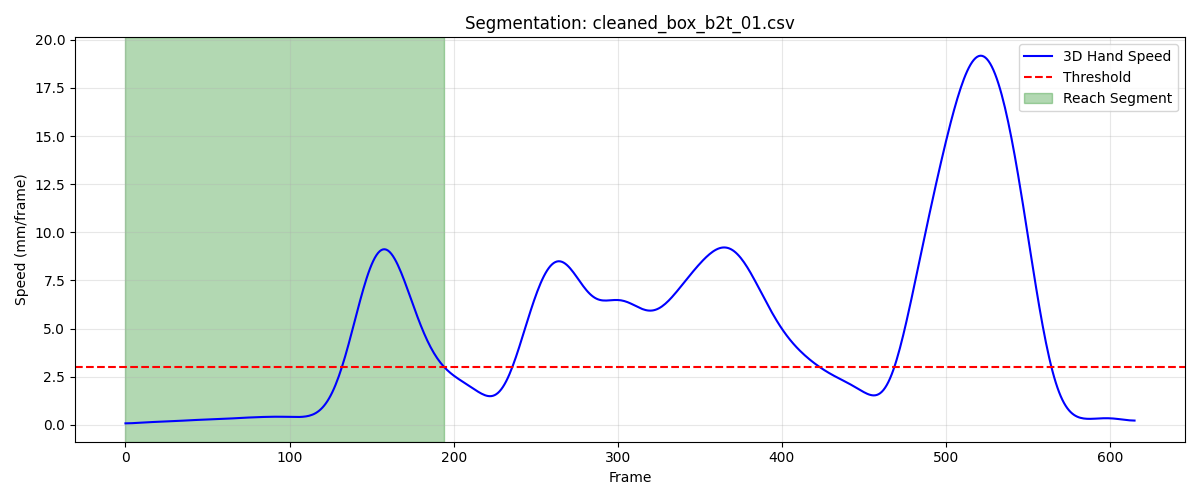

The table this chart was drawn from, first rows:
frame, sub_frame, shoulderr_x, shoulderr_y, shoulderr_z, humr1_x, humr1_y, humr1_z, humr2_x, humr2_y, humr2_z, humr3_x, humr3_y, humr3_z, humr4_x, humr4_y, humr4_z, humr5_x, humr5_y, humr5_z, humr6_x, humr6_y, humr6_z, humr7_x
1, 0, 174.9, -630.5, 655.1, 219.4, -617.8, 493.8, 225.8, -615.2, 421.3, 218.9, -670.5, 492.3, 168.8, -583.9, 472.1, 215.7, -676.4, 433.6, 184.9, -589.5, 417.5, 178.5
2, 0, 174.9, -630.1, 655.3, 219.3, -617.6, 493.9, 225.7, -615, 421.5, 218.8, -670.2, 492.5, 168.7, -583.7, 472.2, 215.6, -676.2, 433.7, 184.8, -589.3, 417.6, 178.5
3, 0, 174.8, -629.8, 655.4, 219.2, -617.3, 494.1, 225.6, -614.8, 421.6, 218.7, -669.9, 492.6, 168.6, -583.5, 472.3, 215.5, -676, 433.9, 184.7, -589.1, 417.7, 178.5
4, 0, 174.8, -629.5, 655.5, 219.1, -617.1, 494.2, 225.5, -614.5, 421.7, 218.5, -669.7, 492.8, 168.5, -583.2, 472.4, 215.4, -675.7, 434, 184.6, -588.9, 417.9, 178.4
5, 0, 174.7, -629.2, 655.7, 219, -616.8, 494.3, 225.4, -614.3, 421.9, 218.4, -669.4, 492.9, 168.4, -583, 472.5, 215.2, -675.5, 434.2, 184.4, -588.7, 418, 178.4
6, 0, 174.7, -628.9, 655.8, 218.9, -616.6, 494.4, 225.3, -614.2, 422, 218.3, -669.2, 493.1, 168.3, -582.9, 472.7, 215.1, -675.3, 434.4, 184.3, -588.5, 418.1, 178.4
7, 0, 174.6, -628.7, 656, 218.8, -616.4, 494.6, 225.2, -614, 422.2, 218.1, -669, 493.2, 168.2, -582.7, 472.8, 215, -675.2, 434.5, 184.2, -588.3, 418.2, 178.3
8, 0, 174.6, -628.4, 656.1, 218.7, -616.2, 494.7, 225.1, -613.8, 422.3, 218, -668.8, 493.4, 168, -582.5, 472.9, 214.9, -675, 434.7, 184.1, -588.1, 418.4, 178.3
9, 0, 174.5, -628.2, 656.2, 218.6, -616, 494.9, 225, -613.7, 422.4, 217.9, -668.6, 493.6, 167.9, -582.4, 473, 214.8, -674.8, 434.9, 184, -588, 418.5, 178.2
10, 0, 174.5, -627.9, 656.4, 218.5, -615.9, 495, 224.9, -613.5, 422.6, 217.8, -668.5, 493.7, 167.8, -582.2, 473.1, 214.6, -674.7, 435, 184, -587.9, 418.6, 178.1
11, 0, 174.5, -627.7, 656.5, 218.5, -615.8, 495.1, 224.8, -613.4, 422.7, 217.7, -668.3, 493.9, 167.8, -582.1, 473.2, 214.5, -674.6, 435.2, 183.9, -587.8, 418.8, 178
12, 0, 174.5, -627.5, 656.7, 218.4, -615.7, 495.3, 224.7, -613.4, 422.9, 217.6, -668.2, 494.1, 167.7, -582, 473.3, 214.4, -674.5, 435.3, 183.8, -587.7, 418.9, 178
13, 0, 174.5, -627.3, 656.8, 218.3, -615.6, 495.4, 224.7, -613.3, 423, 217.5, -668.2, 494.2, 167.6, -581.9, 473.4, 214.3, -674.5, 435.5, 183.8, -587.7, 419, 177.9
14, 0, 174.4, -627.1, 656.9, 218.3, -615.6, 495.5, 224.7, -613.3, 423.1, 217.3, -668.1, 494.4, 167.6, -581.8, 473.6, 214.2, -674.5, 435.6, 183.8, -587.7, 419.2, 177.8
15, 0, 174.4, -627, 657, 218.2, -615.5, 495.7, 224.7, -613.3, 423.3, 217.2, -668.1, 494.5, 167.6, -581.8, 473.7, 214.1, -674.5, 435.8, 183.7, -587.7, 419.3, 177.7
16, 0, 174.4, -626.8, 657.1, 218.2, -615.6, 495.8, 224.7, -613.4, 423.4, 217.1, -668.1, 494.7, 167.6, -581.7, 473.8, 213.9, -674.5, 435.9, 183.7, -587.7, 419.4, 177.7
17, 0, 174.4, -626.7, 657.3, 218.2, -615.6, 495.9, 224.7, -613.4, 423.5, 217, -668.2, 494.8, 167.6, -581.7, 473.9, 213.8, -674.6, 436.1, 183.7, -587.7, 419.5, 177.6
18, 0, 174.4, -626.6, 657.4, 218.1, -615.6, 496, 224.7, -613.5, 423.6, 216.8, -668.2, 495, 167.7, -581.6, 474, 213.7, -674.6, 436.2, 183.7, -587.7, 419.6, 177.6
19, 0, 174.4, -626.5, 657.5, 218.1, -615.7, 496.2, 224.7, -613.6, 423.8, 216.7, -668.3, 495.1, 167.7, -581.6, 474.1, 213.6, -674.7, 436.4, 183.7, -587.8, 419.7, 177.5
20, 0, 174.4, -626.4, 657.5, 218, -615.8, 496.3, 224.7, -613.7, 423.9, 216.5, -668.3, 495.2, 167.7, -581.6, 474.1, 213.4, -674.8, 436.5, 183.7, -587.8, 419.8, 177.5
21, 0, 174.5, -626.3, 657.6, 218, -615.8, 496.4, 224.6, -613.8, 424, 216.3, -668.4, 495.3, 167.8, -581.6, 474.2, 213.3, -674.9, 436.7, 183.7, -587.8, 419.9, 177.4
22, 0, 174.5, -626.2, 657.7, 217.9, -615.9, 496.5, 224.6, -613.9, 424.1, 216.1, -668.5, 495.5, 167.8, -581.5, 474.3, 213.1, -675, 436.8, 183.8, -587.9, 420, 177.3
23, 0, 174.5, -626.1, 657.8, 217.9, -616, 496.6, 224.5, -614.1, 424.2, 215.9, -668.5, 495.6, 167.8, -581.5, 474.4, 212.9, -675.1, 437, 183.8, -587.9, 420.1, 177.3
24, 0, 174.5, -626.1, 657.9, 217.8, -616, 496.7, 224.4, -614.2, 424.4, 215.7, -668.6, 495.7, 167.8, -581.5, 474.5, 212.7, -675.1, 437.1, 183.8, -587.9, 420.2, 177.2
25, 0, 174.5, -626, 658, 217.8, -616.1, 496.9, 224.3, -614.3, 424.5, 215.5, -668.7, 495.9, 167.8, -581.4, 474.6, 212.5, -675.2, 437.3, 183.8, -587.9, 420.3, 177
26, 0, 174.5, -625.9, 658.1, 217.7, -616.2, 497, 224.2, -614.5, 424.6, 215.3, -668.7, 496, 167.9, -581.4, 474.7, 212.3, -675.3, 437.4, 183.8, -587.9, 420.4, 176.9
27, 0, 174.4, -625.8, 658.1, 217.6, -616.2, 497.1, 224.1, -614.6, 424.7, 215, -668.8, 496.2, 167.9, -581.3, 474.8, 212.1, -675.3, 437.6, 183.8, -587.9, 420.5, 176.8
28, 0, 174.4, -625.8, 658.2, 217.6, -616.3, 497.2, 224, -614.7, 424.9, 214.8, -668.8, 496.3, 167.9, -581.2, 474.9, 211.8, -675.4, 437.7, 183.8, -587.9, 420.6, 176.7
29, 0, 174.3, -625.7, 658.3, 217.5, -616.3, 497.4, 223.9, -614.8, 425, 214.6, -668.8, 496.5, 167.9, -581.2, 475, 211.6, -675.4, 437.9, 183.8, -587.9, 420.7, 176.6
30, 0, 174.3, -625.7, 658.3, 217.4, -616.4, 497.5, 223.8, -614.9, 425.1, 214.3, -668.9, 496.6, 167.9, -581.1, 475.2, 211.4, -675.5, 438, 183.8, -587.9, 420.8, 176.5
31, 0, 174.2, -625.7, 658.4, 217.3, -616.5, 497.7, 223.8, -615, 425.3, 214.1, -668.9, 496.8, 167.9, -581, 475.3, 211.1, -675.5, 438.2, 183.8, -587.9, 421, 176.3
32, 0, 174, -625.7, 658.4, 217.2, -616.5, 497.9, 223.7, -615.1, 425.5, 213.9, -669, 497, 167.9, -581, 475.4, 210.9, -675.6, 438.4, 183.8, -587.9, 421.1, 176.2
33, 0, 173.9, -625.8, 658.5, 217.1, -616.6, 498, 223.6, -615.3, 425.6, 213.7, -669.1, 497.2, 167.9, -581, 475.5, 210.7, -675.7, 438.6, 183.8, -588, 421.3, 176.1
34, 0, 173.8, -626, 658.5, 217, -616.8, 498.2, 223.6, -615.4, 425.8, 213.5, -669.2, 497.4, 167.9, -581, 475.7, 210.4, -675.8, 438.8, 183.8, -588, 421.5, 176
35, 0, 173.6, -626.2, 658.6, 217, -616.9, 498.4, 223.5, -615.6, 426, 213.2, -669.4, 497.5, 167.9, -581, 475.8, 210.2, -675.9, 438.9, 183.7, -588.1, 421.7, 175.8
36, 0, 173.4, -626.4, 658.6, 216.9, -617.1, 498.7, 223.4, -615.8, 426.2, 213, -669.6, 497.7, 167.9, -581.1, 476, 210, -676.1, 439.1, 183.7, -588.2, 421.8, 175.7
37, 0, 173.2, -626.7, 658.7, 216.8, -617.4, 498.9, 223.3, -616, 426.4, 212.8, -669.8, 497.9, 167.9, -581.2, 476.2, 209.8, -676.3, 439.3, 183.7, -588.4, 422, 175.6
38, 0, 173.1, -627.1, 658.8, 216.8, -617.6, 499.1, 223.3, -616.2, 426.6, 212.5, -670.1, 498, 167.9, -581.3, 476.4, 209.5, -676.5, 439.4, 183.7, -588.5, 422.2, 175.6
39, 0, 172.9, -627.5, 658.8, 216.7, -617.9, 499.3, 223.2, -616.5, 426.8, 212.3, -670.4, 498.2, 167.9, -581.5, 476.6, 209.3, -676.7, 439.5, 183.7, -588.7, 422.4, 175.5
40, 0, 172.7, -627.9, 658.9, 216.6, -618.3, 499.5, 223.2, -616.8, 427, 212, -670.7, 498.3, 168, -581.6, 476.8, 209, -677, 439.6, 183.8, -588.9, 422.6, 175.4
41, 0, 172.5, -628.4, 659, 216.5, -618.6, 499.7, 223.1, -617.1, 427.2, 211.7, -671.1, 498.5, 168, -581.8, 477, 208.8, -677.2, 439.8, 183.8, -589.1, 422.8, 175.4
42, 0, 172.3, -628.8, 659.1, 216.4, -619, 499.9, 223.1, -617.4, 427.4, 211.4, -671.5, 498.6, 168, -582, 477.2, 208.5, -677.5, 439.9, 183.8, -589.3, 423.1, 175.3
43, 0, 172.1, -629.2, 659.2, 216.3, -619.4, 500.1, 223.1, -617.7, 427.6, 211.1, -671.8, 498.7, 168.1, -582.2, 477.4, 208.2, -677.7, 440, 183.9, -589.5, 423.3, 175.2
44, 0, 171.9, -629.6, 659.3, 216.2, -619.8, 500.3, 223, -618, 427.8, 210.8, -672.2, 498.8, 168.1, -582.4, 477.6, 208, -678, 440.1, 183.9, -589.6, 423.5, 175.1
45, 0, 171.7, -629.9, 659.4, 216.1, -620.2, 500.5, 223, -618.3, 428, 210.5, -672.5, 499, 168.2, -582.6, 477.8, 207.7, -678.2, 440.2, 183.9, -589.8, 423.7, 175
46, 0, 171.5, -630.3, 659.5, 215.9, -620.6, 500.7, 223, -618.6, 428.2, 210.3, -672.8, 499.1, 168.3, -582.7, 478, 207.4, -678.5, 440.3, 184, -590, 423.9, 174.8
47, 0, 171.3, -630.5, 659.6, 215.8, -620.9, 500.8, 222.9, -618.9, 428.4, 210, -673.1, 499.2, 168.3, -582.9, 478.2, 207.2, -678.7, 440.5, 184, -590.1, 424.1, 174.6
48, 0, 171.1, -630.8, 659.6, 215.7, -621.2, 501, 222.9, -619.1, 428.6, 209.7, -673.3, 499.3, 168.3, -583, 478.4, 206.9, -678.9, 440.6, 184, -590.2, 424.3, 174.4
49, 0, 170.9, -631, 659.7, 215.5, -621.4, 501.1, 222.8, -619.3, 428.7, 209.5, -673.5, 499.4, 168.4, -583.1, 478.5, 206.7, -679, 440.7, 184, -590.3, 424.4, 174.2
50, 0, 170.7, -631.2, 659.8, 215.4, -621.6, 501.2, 222.7, -619.5, 428.9, 209.2, -673.7, 499.5, 168.4, -583.1, 478.7, 206.4, -679.2, 440.8, 184, -590.4, 424.6, 174
51, 0, 170.5, -631.3, 659.8, 215.3, -621.8, 501.3, 222.7, -619.6, 429, 209, -673.9, 499.6, 168.4, -583.1, 478.8, 206.2, -679.3, 440.9, 184, -590.4, 424.7, 173.9
52, 0, 170.3, -631.4, 659.9, 215.2, -621.9, 501.4, 222.6, -619.8, 429.1, 208.8, -674, 499.7, 168.4, -583.2, 478.9, 206, -679.3, 440.9, 184, -590.5, 424.8, 173.7
53, 0, 170.1, -631.5, 659.9, 215.1, -622, 501.5, 222.5, -619.8, 429.2, 208.6, -674.1, 499.7, 168.3, -583.1, 479, 205.7, -679.4, 441, 184, -590.4, 424.9, 173.6
54, 0, 170, -631.5, 659.9, 215, -622.1, 501.6, 222.4, -619.9, 429.3, 208.3, -674.1, 499.8, 168.3, -583.1, 479.1, 205.5, -679.4, 441, 183.9, -590.4, 425, 173.5
55, 0, 169.8, -631.6, 659.9, 214.9, -622.1, 501.6, 222.3, -619.8, 429.3, 208.1, -674.1, 499.7, 168.3, -583, 479.2, 205.3, -679.4, 441, 183.9, -590.3, 425, 173.3
56, 0, 169.7, -631.5, 659.9, 214.8, -622.1, 501.6, 222.2, -619.8, 429.3, 207.9, -674.1, 499.7, 168.2, -582.9, 479.2, 205.1, -679.3, 440.9, 183.8, -590.2, 425.1, 173.2
57, 0, 169.6, -631.5, 659.8, 214.7, -622, 501.6, 222.1, -619.7, 429.3, 207.7, -674, 499.7, 168.1, -582.8, 479.2, 204.9, -679.2, 440.9, 183.8, -590, 425.1, 173
58, 0, 169.4, -631.4, 659.8, 214.6, -621.9, 501.5, 222, -619.5, 429.2, 207.5, -673.9, 499.6, 168.1, -582.6, 479.2, 204.7, -679, 440.8, 183.7, -589.8, 425.1, 172.8
59, 0, 169.3, -631.2, 659.7, 214.5, -621.8, 501.5, 221.9, -619.3, 429.2, 207.4, -673.7, 499.5, 168, -582.4, 479.2, 204.6, -678.8, 440.7, 183.7, -589.6, 425, 172.6
60, 0, 169.3, -631, 659.7, 214.4, -621.5, 501.4, 221.8, -619.1, 429.1, 207.2, -673.5, 499.4, 167.9, -582.2, 479.1, 204.4, -678.5, 440.6, 183.6, -589.3, 425, 172.4
... 135 more rows
